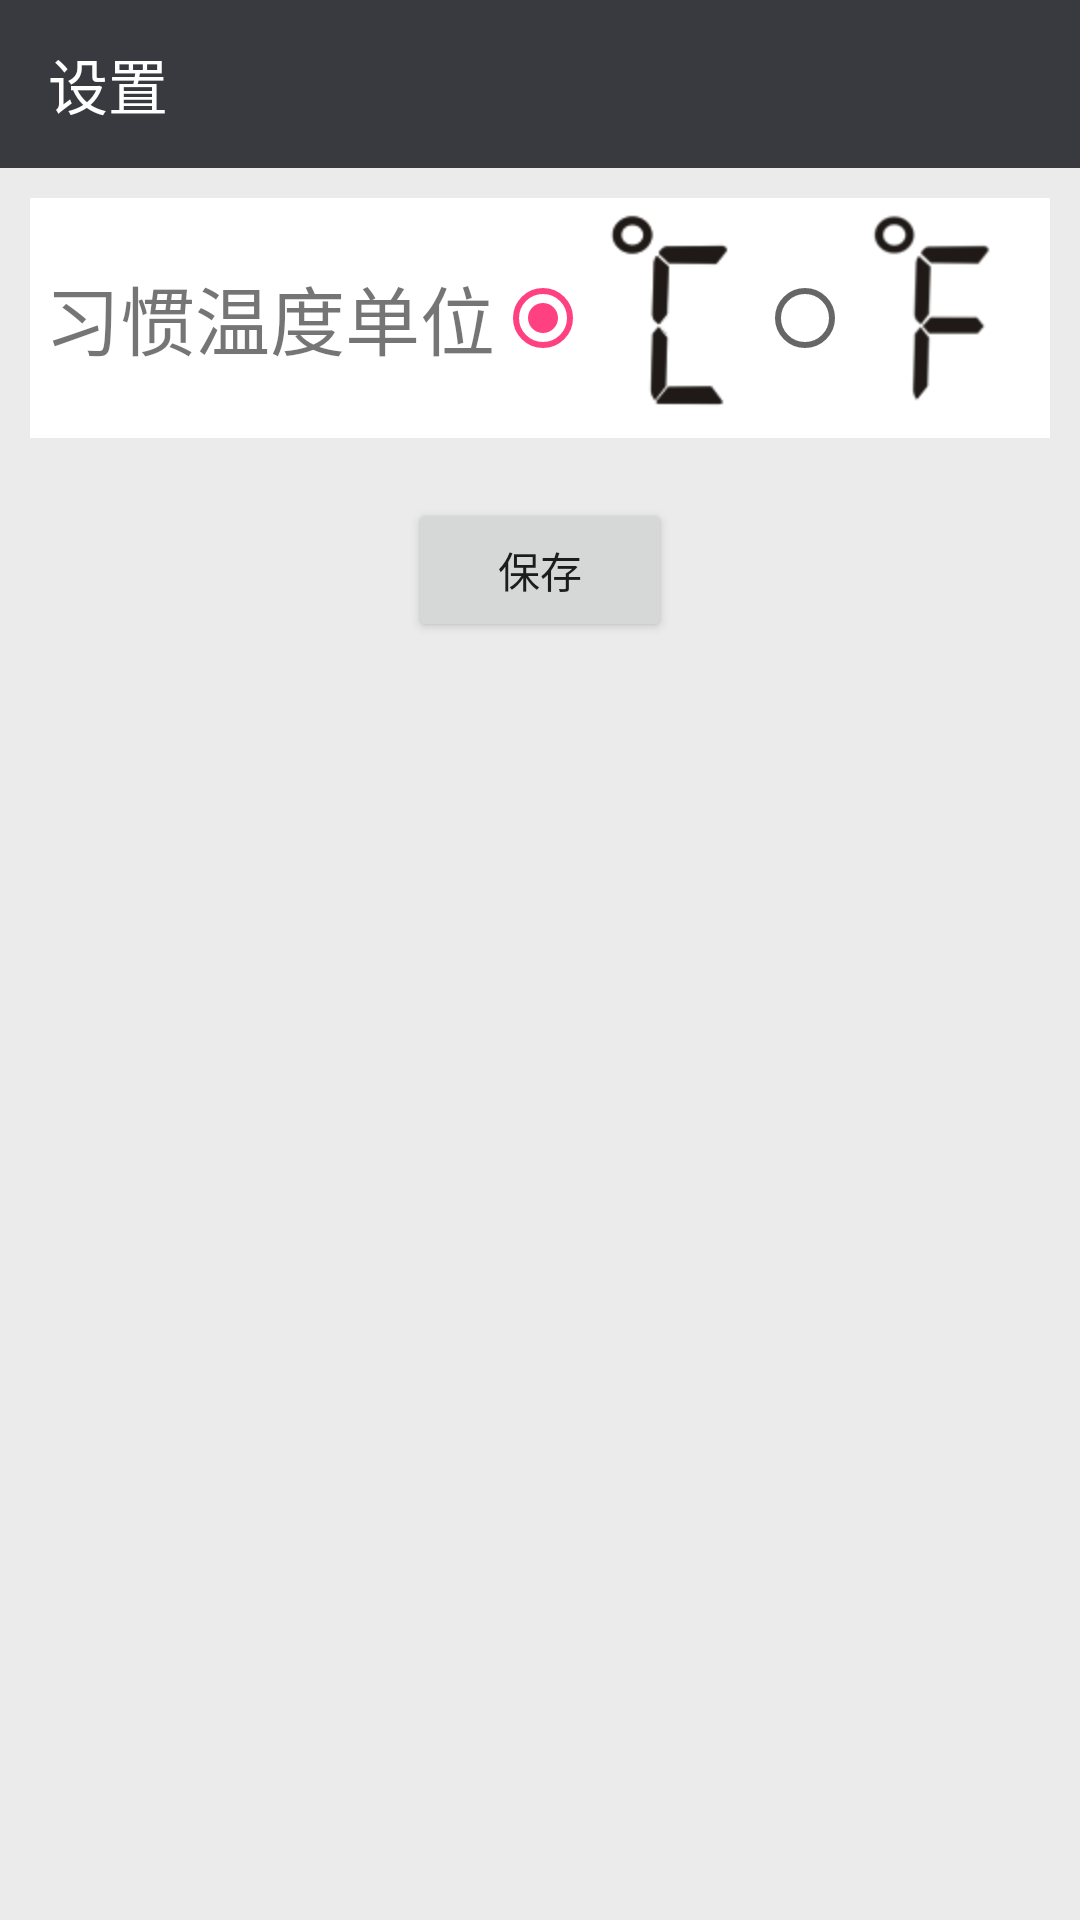

Produce the Android XML layout that renders to this screen, including the resource entries it uses.
<!-- AndroidManifest.xml: application theme AppTheme -->
<!-- res/layout/tw_setting.xml -->
<?xml version="1.0" encoding="utf-8"?>
<RelativeLayout xmlns:android="http://schemas.android.com/apk/res/android"
    xmlns:app="http://schemas.android.com/apk/res-auto"
    android:layout_width="match_parent"
    android:layout_height="match_parent" >

    <android.support.design.widget.AppBarLayout
        android:id="@+id/twSettingBarLayout"
        android:layout_width="match_parent"
        android:layout_height="wrap_content"
        android:theme="@style/AppTheme.AppBarOverlay">

        <android.support.v7.widget.Toolbar
            android:id="@+id/twSettingToolbar"
            android:layout_width="match_parent"
            android:layout_height="?attr/actionBarSize"
            android:background="?attr/colorPrimary"
            app:popupTheme="@style/AppTheme.PopupOverlay"
            app:title="@string/settings"/>

    </android.support.design.widget.AppBarLayout>

    <LinearLayout
        android:id="@+id/userSettingTWUnitBar"
        android:layout_width="match_parent"
        android:layout_height="80dp"
        android:layout_below="@id/twSettingBarLayout"
        android:layout_marginLeft="@dimen/normal_margin"
        android:layout_marginRight="@dimen/normal_margin"
        android:layout_marginTop="@dimen/normal_margin"
        android:background="#ffffff"
        android:baselineAligned="false"
        android:gravity="center_vertical" >
        
        <TextView
            android:layout_width="wrap_content"
            android:layout_height="wrap_content"
            android:layout_marginLeft="5dp"
            android:text="@string/userTWUnitLabel"
            android:textSize="25sp" />

        <RadioGroup
            android:id="@+id/userTWUnitGroup"
            android:layout_width="wrap_content"
            android:layout_height="wrap_content"
            android:contentDescription="@string/register_label_type"
            android:orientation="horizontal"
            android:gravity="center_vertical">

            <RadioButton
                android:id="@+id/userTWCC"
                android:layout_width="wrap_content"
                android:layout_height="wrap_content"
                android:checked="true">
            </RadioButton>
            <ImageView
                android:layout_width="wrap_content"
                android:layout_height="wrap_content"
                android:src="@mipmap/cc"/>
            <RadioButton
                android:id="@+id/userTWFF"
                android:layout_width="wrap_content"
                android:layout_height="wrap_content" >
            </RadioButton>
            <ImageView
                android:layout_width="wrap_content"
                android:layout_height="wrap_content"
                android:src="@mipmap/ff"/>
        </RadioGroup>
    </LinearLayout>

    <Button
        android:id="@+id/button1"
        android:layout_width="wrap_content"
        android:layout_height="wrap_content"
        android:layout_below="@+id/userSettingTWUnitBar"
        android:layout_centerHorizontal="true"
        android:layout_marginTop="20dp"
        android:onClick="saveUserSetting"
        android:text="@string/button_save" />

</RelativeLayout>
<!-- resources referenced by this layout -->
<resources>
  <dimen name="normal_margin">10dp</dimen>
  <!-- mipmap cc: png bitmap (mipmap-hdpi, 1701 bytes) -->
  <!-- mipmap ff: png bitmap (mipmap-hdpi, 1955 bytes) -->
  <string name="button_save">保存</string>
  <string name="register_label_type">注册类型</string>
  <string name="settings">设置</string>
  <string name="userTWUnitLabel">习惯温度单位</string>
  <style name="AppTheme.AppBarOverlay" parent="ThemeOverlay.AppCompat.Dark.ActionBar" />
  <style name="AppTheme.PopupOverlay" parent="ThemeOverlay.AppCompat.Light" />
  <style name="AppTheme" parent="Theme.AppCompat.Light.NoActionBar">
          
          <item name="colorPrimary">@color/colorPrimary</item>
          <item name="colorPrimaryDark">@color/colorPrimaryDark</item>
          <item name="colorAccent">@color/colorAccent</item>
          <item name="android:windowBackground">@color/normal_bg_color</item>
      </style>
  <color name="colorPrimary">#393a3f</color>
  <color name="colorPrimaryDark">#303135</color>
  <color name="colorAccent">#FF4081</color>
  <color name="normal_bg_color">#ebebeb</color>
</resources>
